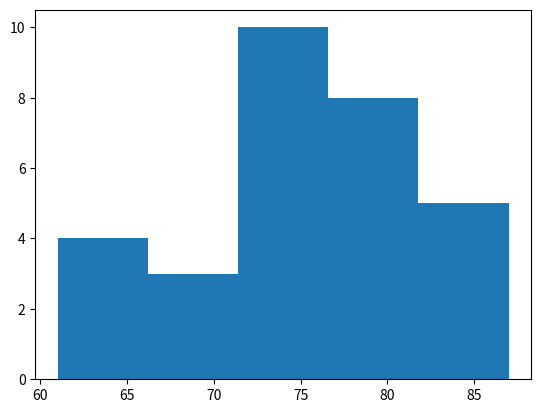

This chart was generated by the following Python code:
import numpy as np
import matplotlib.pyplot as plt
x = [61, 63, 64, 66, 68, 69, 71, 71.5, 72, 72.5, 73, 73.5, 74, 74.5, 76, 76.2,
76.5, 77, 77.5, 78, 78.5, 79, 79.2, 80, 81, 82, 83, 84, 85, 87]
plt.hist(x,bins=5)
plt.show() 

